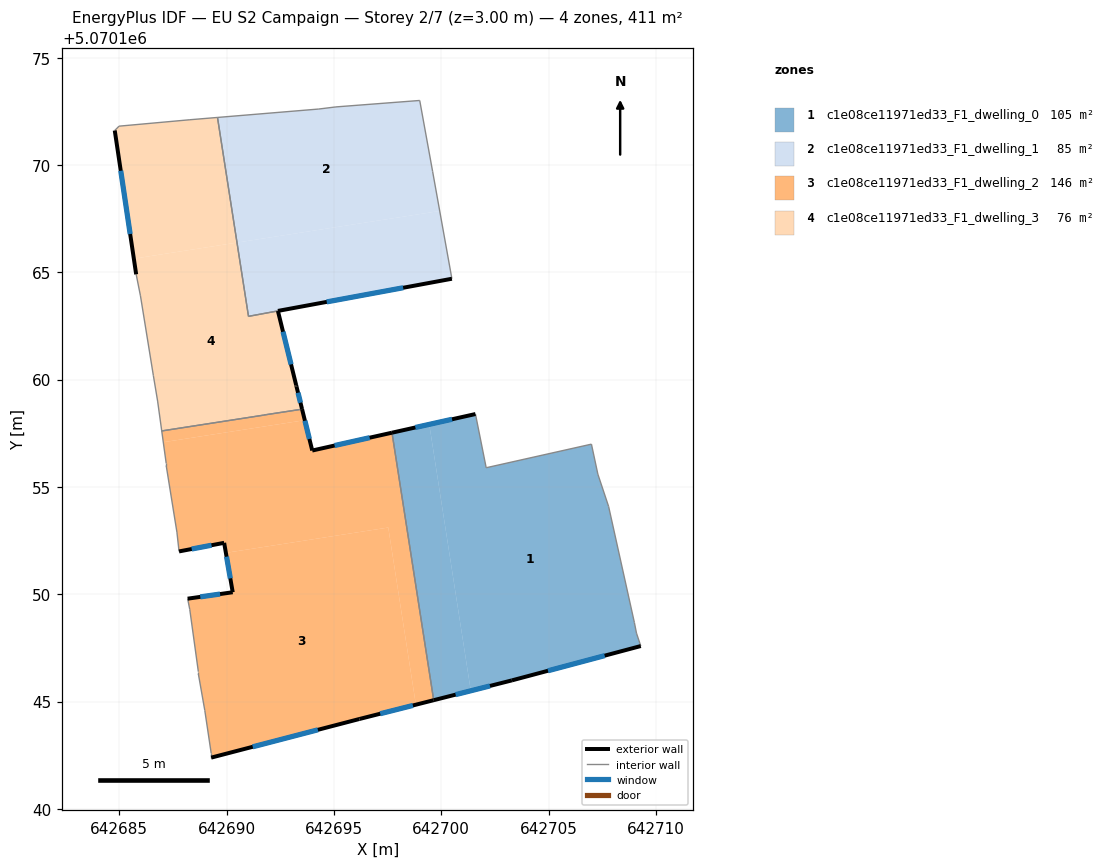
=== STOREY PLAN SPEC (per zone: floor XY polygon, exterior-wall plan segments, windows/doors) ===
zone 1: c1e08ce11971ed33_F1_dwelling_0  (104.6 m²)
  floor: (642709.30, 5070147.59) (642709.10, 5070148.19) (642709.00, 5070148.69) (642707.80, 5070154.09) (642707.30, 5070155.59) (642707.00, 5070156.99) (642702.09, 5070155.89) (642701.59, 5070158.40) (642699.44, 5070157.92) (642701.38, 5070145.50) (642703.29, 5070145.99)
  floor: (642701.38, 5070145.50) (642699.44, 5070157.92) (642697.70, 5070157.53) (642699.65, 5070145.06)
  exterior wall: (642709.30, 5070147.59) – (642703.29, 5070145.99)  [6.2 m]
    window: (642707.61, 5070147.14) – (642704.97, 5070146.44)  [3.6 m²]
  exterior wall: (642703.29, 5070145.99) – (642699.65, 5070145.06)  [3.8 m]
    window: (642702.27, 5070145.73) – (642700.67, 5070145.32)  [2.2 m²]
  exterior wall: (642697.70, 5070157.53) – (642701.59, 5070158.40)  [4.0 m]
    window: (642698.79, 5070157.77) – (642700.50, 5070158.15)  [2.3 m²]
  interior walls: 8
zone 2: c1e08ce11971ed33_F1_dwelling_1  (85.0 m²)
  floor: (642700.49, 5070164.70) (642699.93, 5070167.86) (642690.48, 5070166.39) (642691.02, 5070162.95)
  floor: (642699.93, 5070167.86) (642699.60, 5070169.70) (642699.00, 5070173.01) (642695.09, 5070172.71) (642694.29, 5070172.61) (642689.57, 5070172.22) (642690.48, 5070166.39)
  exterior wall: (642700.49, 5070164.70) – (642692.39, 5070163.20)  [8.2 m]
    window: (642698.22, 5070164.28) – (642694.66, 5070163.62)  [4.8 m²]
  exterior wall: (642692.39, 5070163.20) – (642692.39, 5070163.20)  [0.0 m]
  interior walls: 8
zone 3: c1e08ce11971ed33_F1_dwelling_2  (145.7 m²)
  floor: (642698.82, 5070144.85) (642697.53, 5070153.11) (642689.96, 5070151.93) (642690.28, 5070150.09) (642688.18, 5070149.79) (642688.28, 5070149.29) (642688.68, 5070146.39) (642688.68, 5070146.29) (642688.98, 5070144.59) (642689.28, 5070142.59) (642689.28, 5070142.39) (642696.19, 5070144.19)
  floor: (642699.65, 5070145.06) (642697.70, 5070157.53) (642693.99, 5070156.70) (642693.64, 5070158.11) (642687.05, 5070157.08) (642687.18, 5070156.10) (642687.18, 5070156.00) (642687.68, 5070152.90) (642687.78, 5070152.00) (642689.88, 5070152.40) (642689.96, 5070151.93) (642697.53, 5070153.11) (642698.82, 5070144.85)
  floor: (642693.64, 5070158.11) (642693.51, 5070158.62) (642686.98, 5070157.61) (642687.05, 5070157.08)
  exterior wall: (642693.51, 5070158.62) – (642693.99, 5070156.70)  [2.0 m]
    window: (642693.65, 5070158.08) – (642693.86, 5070157.24)  [1.2 m²]
  exterior wall: (642693.99, 5070156.70) – (642697.70, 5070157.53)  [3.8 m]
    window: (642695.03, 5070156.93) – (642696.66, 5070157.30)  [2.2 m²]
  exterior wall: (642699.65, 5070145.06) – (642696.19, 5070144.19)  [3.6 m]
    window: (642698.68, 5070144.82) – (642697.16, 5070144.43)  [2.1 m²]
  exterior wall: (642696.19, 5070144.19) – (642689.28, 5070142.39)  [7.1 m]
    window: (642694.25, 5070143.68) – (642691.21, 5070142.89)  [4.1 m²]
  exterior wall: (642688.18, 5070149.79) – (642690.28, 5070150.09)  [2.1 m]
    window: (642688.77, 5070149.88) – (642689.69, 5070150.01)  [1.2 m²]
  exterior wall: (642690.28, 5070150.09) – (642689.88, 5070152.40)  [2.3 m]
    window: (642690.17, 5070150.74) – (642690.00, 5070151.75)  [1.4 m²]
  exterior wall: (642689.88, 5070152.40) – (642687.78, 5070152.00)  [2.1 m]
    window: (642689.29, 5070152.28) – (642688.37, 5070152.11)  [1.2 m²]
  interior walls: 13
zone 4: c1e08ce11971ed33_F1_dwelling_3  (76.0 m²)
  floor: (642693.51, 5070158.63) (642692.39, 5070163.20) (642691.02, 5070162.95) (642690.48, 5070166.39) (642685.68, 5070165.64) (642685.78, 5070164.91) (642685.98, 5070163.90) (642686.58, 5070160.20) (642686.78, 5070159.00) (642686.97, 5070157.61) (642691.73, 5070158.35)
  floor: (642690.48, 5070166.39) (642689.57, 5070172.22) (642688.29, 5070172.11) (642684.99, 5070171.81) (642684.79, 5070171.61) (642685.68, 5070165.64)
  exterior wall: (642685.78, 5070164.91) – (642684.79, 5070171.61)  [6.8 m]
    window: (642685.50, 5070166.78) – (642685.07, 5070169.73)  [3.9 m²]
  exterior wall: (642692.39, 5070163.20) – (642693.24, 5070159.74)  [3.6 m]
    window: (642692.63, 5070162.23) – (642693.00, 5070160.71)  [2.1 m²]
  exterior wall: (642693.24, 5070159.74) – (642693.25, 5070159.69)  [0.1 m]
  exterior wall: (642693.25, 5070159.69) – (642693.51, 5070158.63)  [1.1 m]
    window: (642693.33, 5070159.39) – (642693.44, 5070158.93)  [0.6 m²]
  exterior wall: (642693.51, 5070158.62) – (642693.51, 5070158.63)  [0.0 m]
  interior walls: 12

=== DERIVED (storey summary) ===
Building: EU S2 Campaign
Storey: 2 of 7  (floor level z = 3.00 m)
Storey gross floor area: 411.3 m²
Zones on this storey: 4
  - c1e08ce11971ed33_F1_dwelling_0: floor 104.6 m²; exterior wall 14.0 m (41.9 m²); 3 window(s) 8.1 m²; WWR 19.3%
  - c1e08ce11971ed33_F1_dwelling_1: floor 85.0 m²; exterior wall 8.2 m (24.7 m²); 1 window(s) 4.8 m²; WWR 19.3%
  - c1e08ce11971ed33_F1_dwelling_2: floor 145.7 m²; exterior wall 23.1 m (69.3 m²); 7 window(s) 13.4 m²; WWR 19.3%
  - c1e08ce11971ed33_F1_dwelling_3: floor 76.0 m²; exterior wall 11.5 m (34.5 m²); 3 window(s) 6.6 m²; WWR 19.2%
Zone adjacency (shared interzone walls):
  - c1e08ce11971ed33_F1_dwelling_0 ↔ c1e08ce11971ed33_F1_dwelling_2
  - c1e08ce11971ed33_F1_dwelling_1 ↔ c1e08ce11971ed33_F1_dwelling_3
  - c1e08ce11971ed33_F1_dwelling_2 ↔ c1e08ce11971ed33_F1_dwelling_3